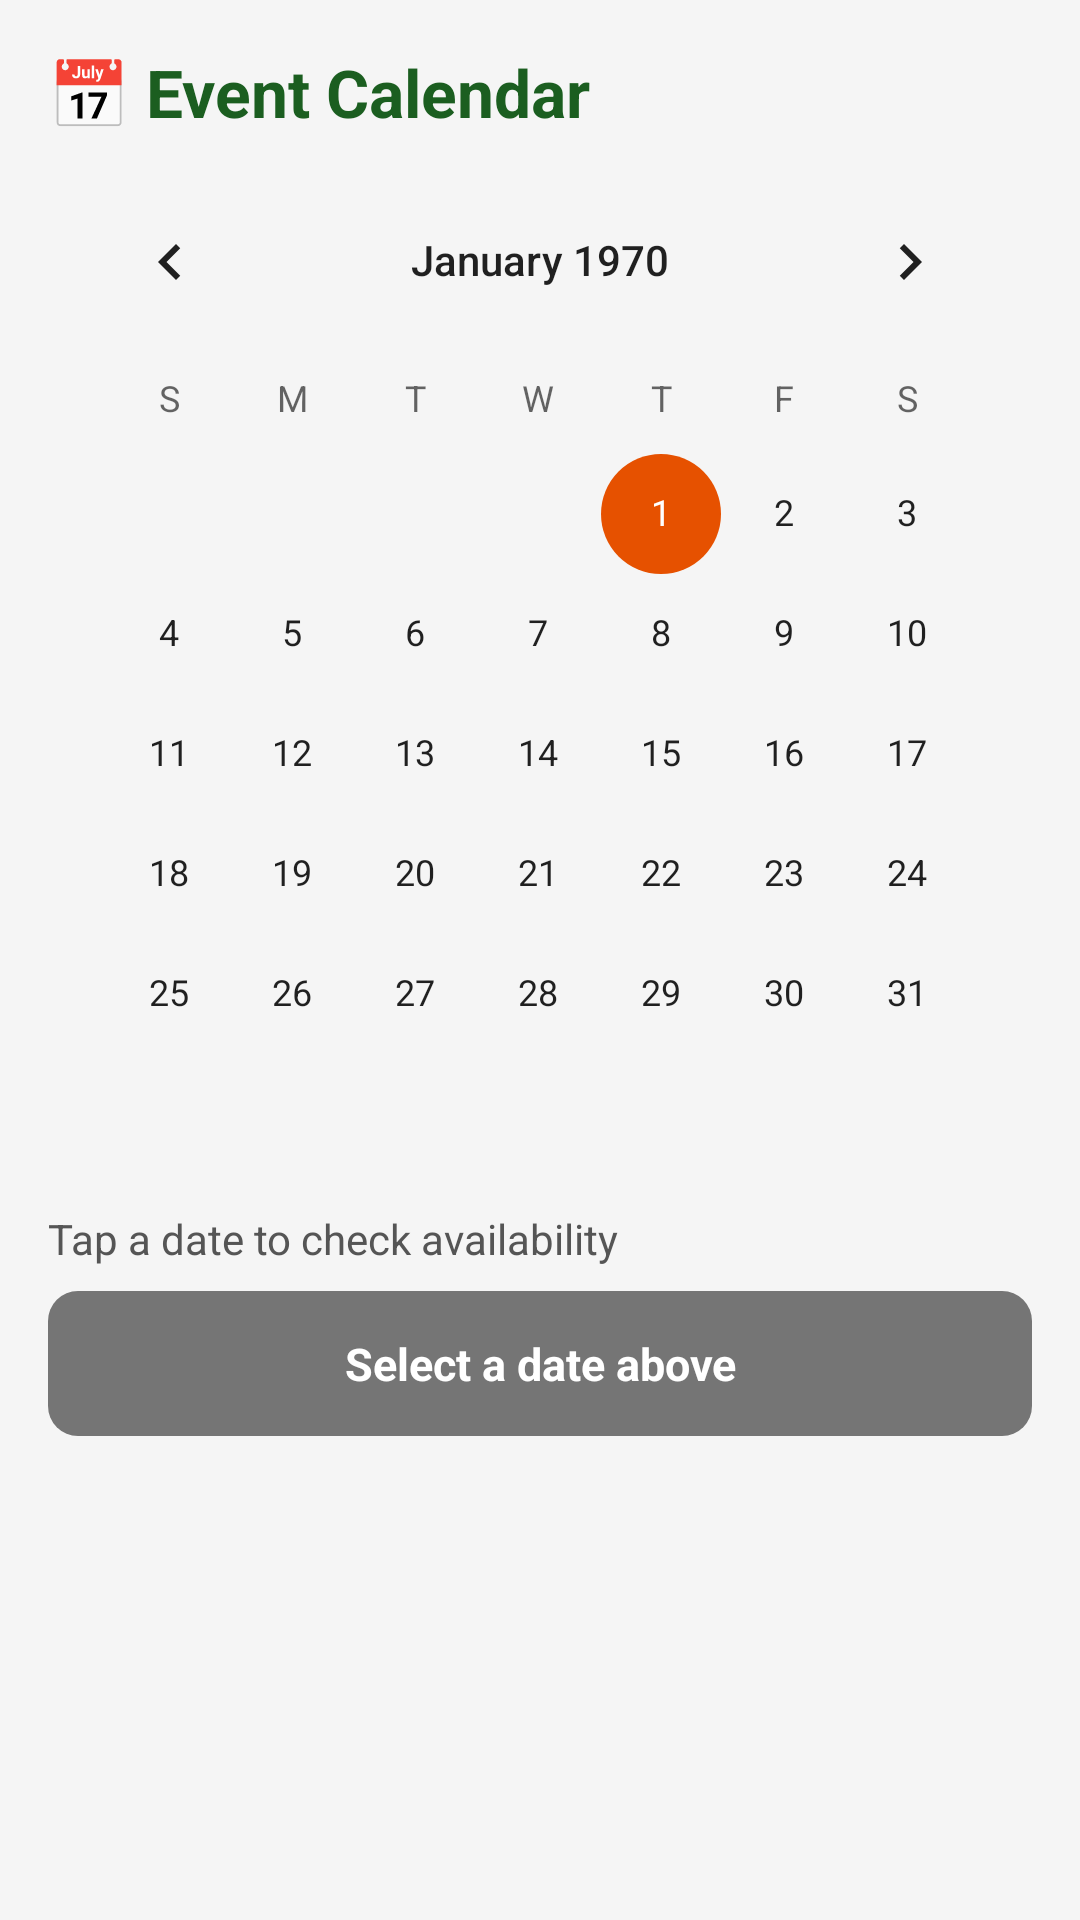

Reconstruct the res/layout file that produces this screen, plus the resources it refers to.
<!-- AndroidManifest.xml: application theme Theme.GramaAngana -->
<!-- res/layout/fragment_calendar.xml -->
<?xml version="1.0" encoding="utf-8"?>
<LinearLayout xmlns:android="http://schemas.android.com/apk/res/android"
    android:layout_width="match_parent"
    android:layout_height="match_parent"
    android:orientation="vertical"
    android:background="@color/bg_light"
    android:padding="16dp">

    <TextView
        android:layout_width="wrap_content"
        android:layout_height="wrap_content"
        android:text="📅 Event Calendar"
        android:textSize="22sp"
        android:textStyle="bold"
        android:textColor="@color/primary_dark"
        android:paddingBottom="8dp" />

    <CalendarView
        android:id="@+id/calendarView"
        android:layout_width="match_parent"
        android:layout_height="wrap_content" />

    <TextView
        android:id="@+id/tvSelectedDate"
        android:layout_width="wrap_content"
        android:layout_height="wrap_content"
        android:text="Tap a date to check availability"
        android:textSize="14sp"
        android:textColor="#555555"
        android:paddingTop="12dp"
        android:paddingBottom="8dp" />

    <TextView
        android:id="@+id/tvBookingStatus"
        android:layout_width="match_parent"
        android:layout_height="wrap_content"
        android:padding="14dp"
        android:textSize="15sp"
        android:textStyle="bold"
        android:textColor="@color/white"
        android:gravity="center"
        android:background="@drawable/rounded_status"
        android:text="Select a date above" />

</LinearLayout>
<!-- resources referenced by this layout -->
<resources>
  <color name="bg_light">#F5F5F5</color>
  <color name="primary_dark">#1B5E20</color>
  <color name="white">#FFFFFF</color>
  <!-- drawable rounded_status (drawable) -->
  <?xml version="1.0" encoding="utf-8"?>
  <shape xmlns:android="http://schemas.android.com/apk/res/android"
      android:shape="rectangle">
      <corners android:radius="10dp" />
      <solid android:color="#757575" />
  </shape>
  <style name="Theme.GramaAngana" parent="Theme.MaterialComponents.Light.NoActionBar">
          <item name="colorPrimary">@color/primary_green</item>
          <item name="colorPrimaryVariant">@color/primary_dark</item>
          <item name="colorOnPrimary">@color/white</item>
          <item name="colorSecondary">@color/accent_orange</item>
          <item name="android:windowBackground">@color/bg_light</item>
      </style>
  <color name="primary_green">#2E7D32</color>
  <color name="accent_orange">#E65100</color>
</resources>
